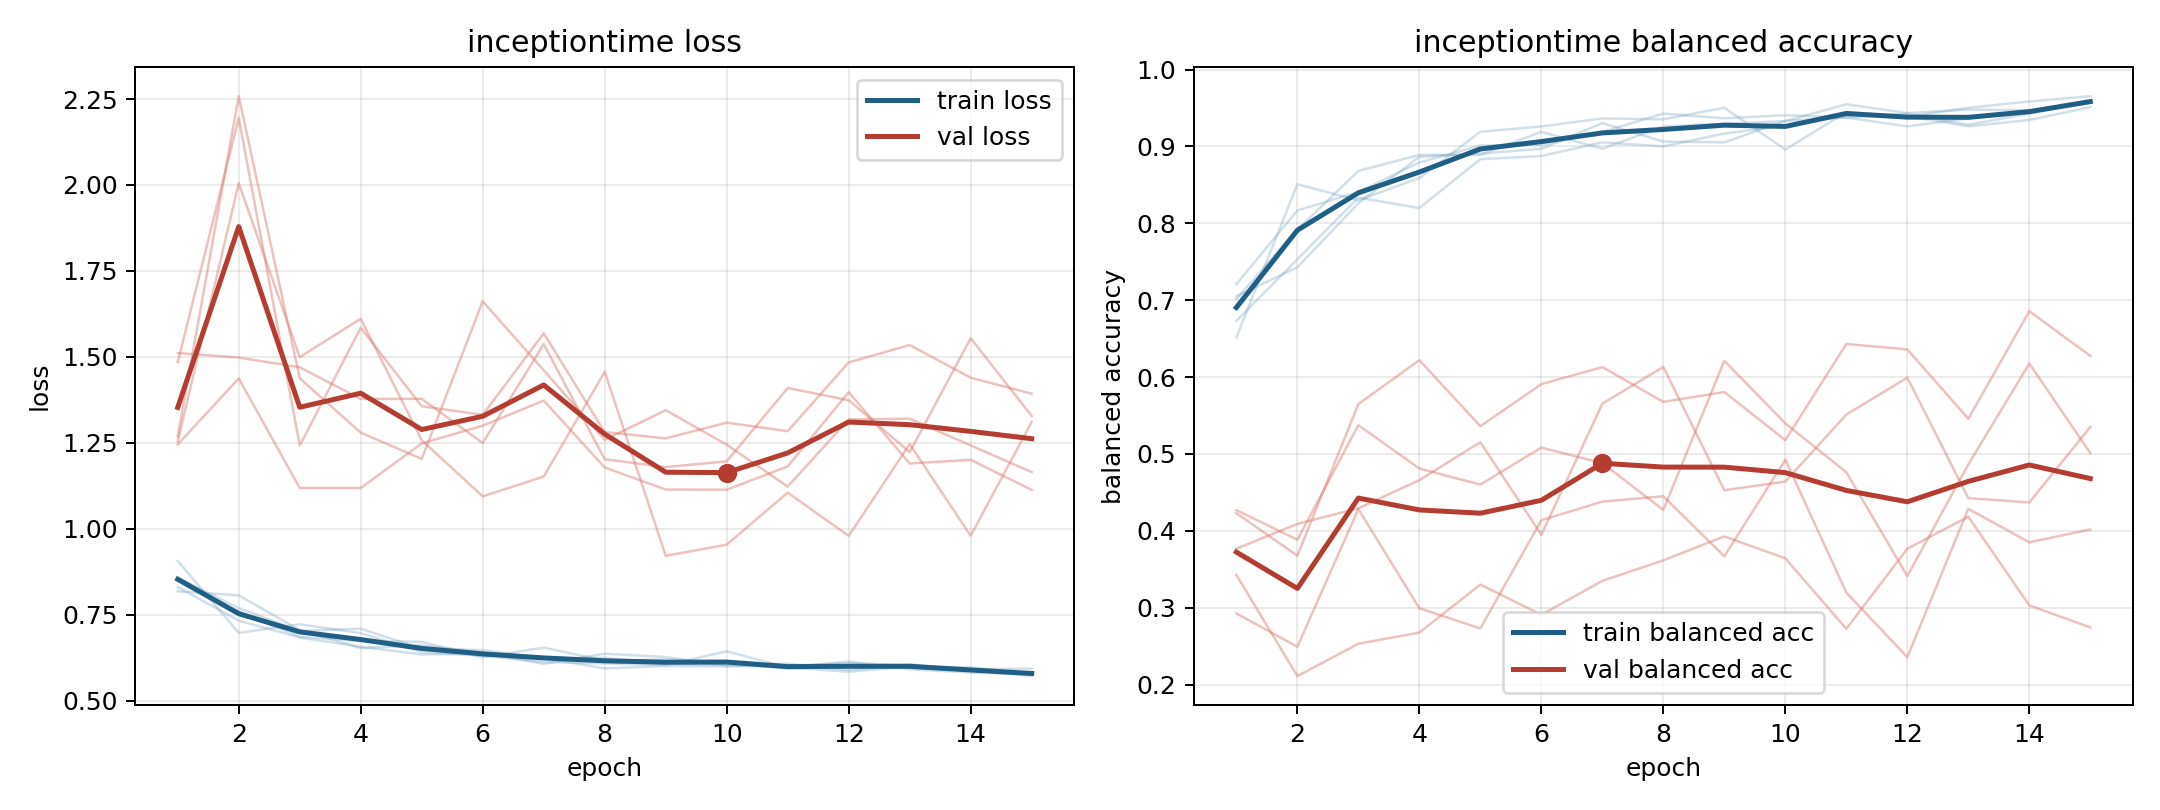

Values plotted in this chart, from the file beside it:
model, fold, epoch, train_loss, train_balanced_accuracy, val_loss, val_balanced_accuracy
inceptiontime, 1, 1, 0.8185, 0.7052, 1.246, 0.4268
inceptiontime, 1, 2, 0.8066, 0.7427, 1.437, 0.3883
inceptiontime, 1, 3, 0.7056, 0.826, 1.119, 0.5374
inceptiontime, 1, 4, 0.6534, 0.8865, 1.119, 0.4809
inceptiontime, 1, 5, 0.6616, 0.8906, 1.248, 0.46
inceptiontime, 1, 6, 0.6402, 0.8969, 1.3, 0.5082
inceptiontime, 1, 7, 0.6072, 0.9302, 1.373, 0.488
inceptiontime, 1, 8, 0.6368, 0.9062, 1.178, 0.4271
inceptiontime, 1, 9, 0.6272, 0.9052, 1.114, 0.6211
inceptiontime, 1, 10, 0.6027, 0.9333, 1.114, 0.5397
inceptiontime, 1, 11, 0.6079, 0.9375, 1.182, 0.4762
inceptiontime, 1, 12, 0.5892, 0.9427, 1.397, 0.3411
inceptiontime, 1, 13, 0.6062, 0.9281, 1.19, 0.4863
inceptiontime, 1, 14, 0.5875, 0.9427, 1.201, 0.6176
inceptiontime, 1, 15, 0.5785, 0.9583, 1.113, 0.501
inceptiontime, 2, 1, 0.9067, 0.6516, 1.511, 0.3425
inceptiontime, 2, 2, 0.6974, 0.8507, 1.498, 0.211
inceptiontime, 2, 3, 0.7223, 0.8299, 1.47, 0.2531
inceptiontime, 2, 4, 0.6968, 0.8588, 1.378, 0.2676
inceptiontime, 2, 5, 0.6413, 0.919, 1.378, 0.33
inceptiontime, 2, 6, 0.6309, 0.9259, 1.25, 0.2907
inceptiontime, 2, 7, 0.6127, 0.9363, 1.537, 0.3348
inceptiontime, 2, 8, 0.6085, 0.9352, 1.202, 0.3615
inceptiontime, 2, 9, 0.6032, 0.9502, 1.18, 0.3927
inceptiontime, 2, 10, 0.6439, 0.8958, 1.196, 0.3641
inceptiontime, 2, 11, 0.5968, 0.9444, 1.409, 0.2725
inceptiontime, 2, 12, 0.6141, 0.9387, 1.374, 0.3767
inceptiontime, 2, 13, 0.5913, 0.9502, 1.223, 0.4183
inceptiontime, 2, 14, 0.5821, 0.9583, 1.554, 0.3029
inceptiontime, 2, 15, 0.5764, 0.9653, 1.328, 0.2743
inceptiontime, 3, 1, 0.8527, 0.7014, 1.254, 0.4228
inceptiontime, 3, 2, 0.7598, 0.7917, 2.005, 0.3676
inceptiontime, 3, 3, 0.6863, 0.8681, 1.499, 0.5648
inceptiontime, 3, 4, 0.6737, 0.8889, 1.611, 0.6219
inceptiontime, 3, 5, 0.6714, 0.8889, 1.258, 0.5359
inceptiontime, 3, 6, 0.6264, 0.919, 1.094, 0.5907
inceptiontime, 3, 7, 0.6547, 0.897, 1.152, 0.6129
inceptiontime, 3, 8, 0.6167, 0.9259, 1.457, 0.5676
inceptiontime, 3, 9, 0.6203, 0.9294, 0.9214, 0.5805
inceptiontime, 3, 10, 0.6122, 0.9329, 0.954, 0.5179
inceptiontime, 3, 11, 0.5935, 0.9549, 1.105, 0.6429
inceptiontime, 3, 12, 0.6044, 0.9433, 0.9794, 0.636
inceptiontime, 3, 13, 0.5998, 0.9479, 1.246, 0.5456
inceptiontime, 3, 14, 0.5916, 0.9468, 0.9799, 0.6856
inceptiontime, 3, 15, 0.5935, 0.9572, 1.311, 0.6275
inceptiontime, 4, 1, 0.8306, 0.7208, 1.485, 0.2925
inceptiontime, 4, 2, 0.7331, 0.8167, 2.195, 0.2492
inceptiontime, 4, 3, 0.684, 0.8406, 1.242, 0.4283
inceptiontime, 4, 4, 0.6568, 0.8792, 1.585, 0.2993
inceptiontime, 4, 5, 0.6347, 0.901, 1.357, 0.273
inceptiontime, 4, 6, 0.6368, 0.9021, 1.332, 0.4136
inceptiontime, 4, 7, 0.6245, 0.9188, 1.568, 0.438
inceptiontime, 4, 8, 0.594, 0.9427, 1.281, 0.4449
inceptiontime, 4, 9, 0.6013, 0.9365, 1.263, 0.3668
inceptiontime, 4, 10, 0.5997, 0.9406, 1.309, 0.4925
inceptiontime, 4, 11, 0.6021, 0.9375, 1.284, 0.3196
inceptiontime, 4, 12, 0.6091, 0.926, 1.484, 0.2356
inceptiontime, 4, 13, 0.6039, 0.9365, 1.535, 0.4286
inceptiontime, 4, 14, 0.5897, 0.9437, 1.439, 0.385
inceptiontime, 4, 15, 0.5717, 0.9594, 1.393, 0.4017
... 15 more rows
